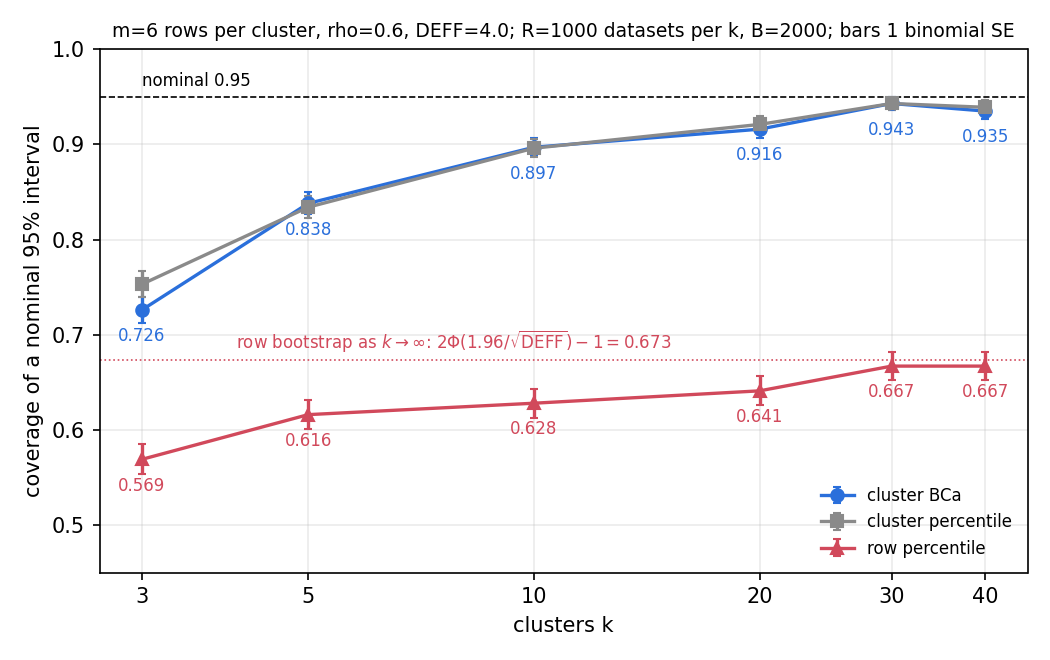

The table this chart was drawn from, first rows:
k, method, coverage, se
3, cluster BCa, 0.726, 0.0141
3, cluster percentile, 0.753, 0.01364
3, row percentile, 0.569, 0.01566
5, cluster BCa, 0.838, 0.01165
5, cluster percentile, 0.834, 0.01177
5, row percentile, 0.616, 0.01538
10, cluster BCa, 0.897, 0.009612
10, cluster percentile, 0.896, 0.009653
10, row percentile, 0.628, 0.01528
20, cluster BCa, 0.916, 0.008772
20, cluster percentile, 0.921, 0.00853
20, row percentile, 0.641, 0.01517
30, cluster BCa, 0.943, 0.007332
30, cluster percentile, 0.943, 0.007332
30, row percentile, 0.667, 0.0149
40, cluster BCa, 0.935, 0.007796
40, cluster percentile, 0.939, 0.007568
40, row percentile, 0.667, 0.0149
